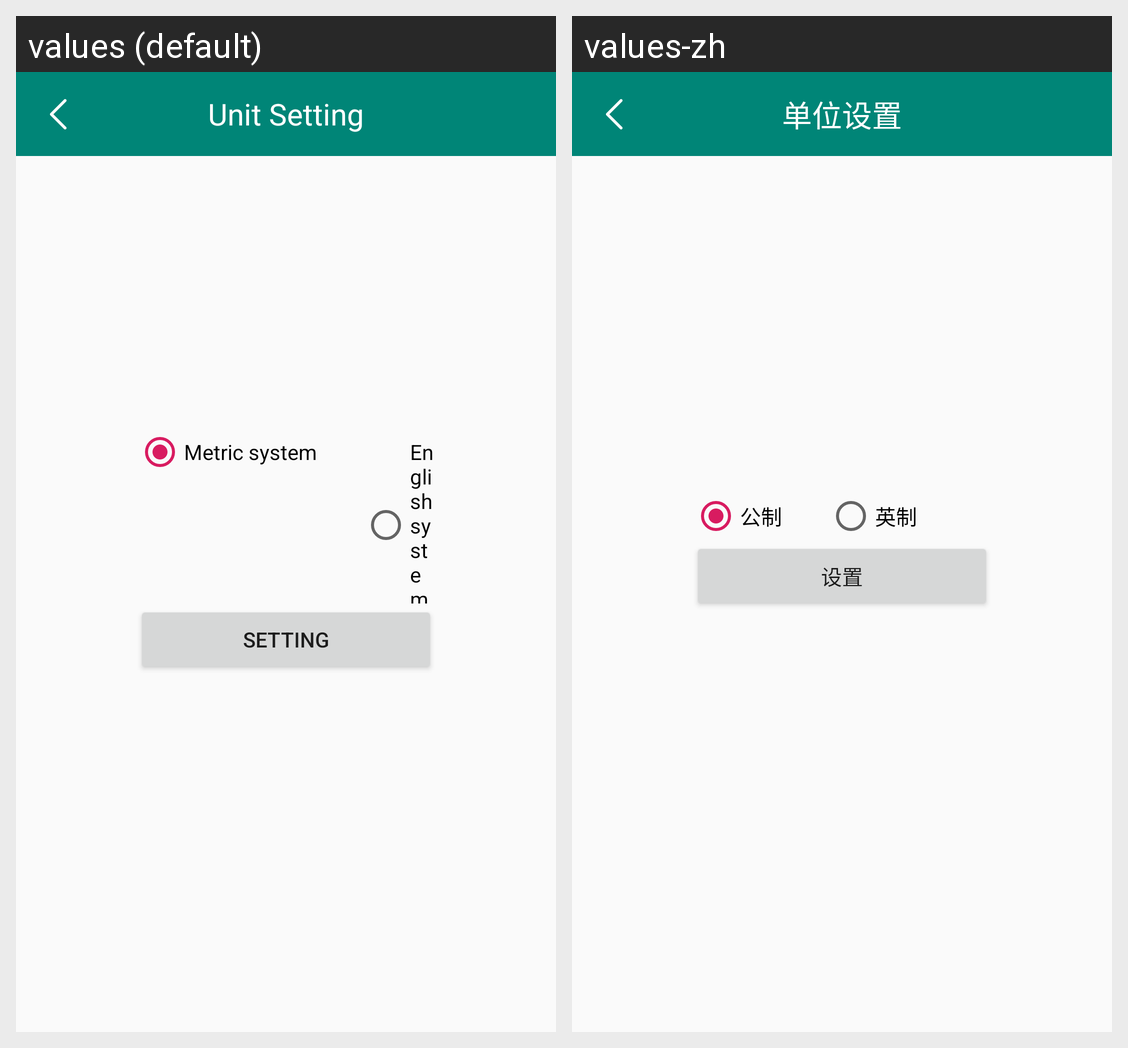

The same Android screen rendered under two of its app's locales, left to right. List the strings drawn on it with the default value and each locale's translation.
Android screen res/layout/activity_unit.xml rendered under 2 locales, left to right: values (default), values-zh. Device: Nexus 5 (rendered at 1080×1920; each locale shown at half size, 540×960, under a caption strip naming it); theme AppTheme.
Strings drawn on this screen, with the default value and each locale's value (text and hints the layout hard-codes, and strings that could not be matched under every locale, appear in the picture but are not listed):

app_unit
  values: Unit Setting
  values-zh: 单位设置

app_metric_system
  values: Metric system
  values-zh: 公制

app_english_system
  values: English system
  values-zh: 英制

app_set
  values: Setting
  values-zh: 设置
